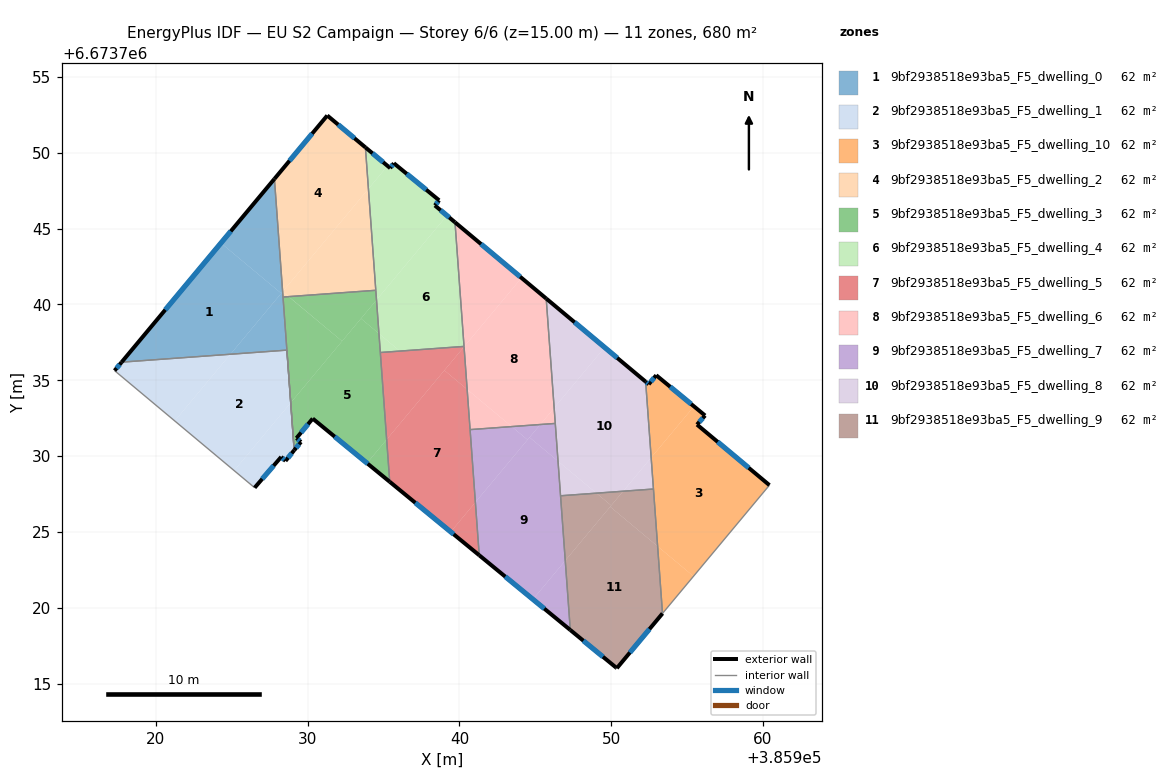
=== STOREY PLAN SPEC (per zone: floor XY polygon, exterior-wall plan segments, windows/doors) ===
zone 1: 9bf2938518e93ba5_F5_dwelling_0  (61.8 m²)
  floor: (385928.26, 6673740.73) (385924.91, 6673736.71) (385917.74, 6673736.19) (385924.28, 6673744.04)
  floor: (385927.81, 6673748.27) (385928.35, 6673740.84) (385928.26, 6673740.73) (385924.28, 6673744.04)
  floor: (385928.35, 6673740.84) (385928.88, 6673733.51) (385928.63, 6673736.99) (385924.91, 6673736.71)
  exterior wall: (385927.81, 6673748.27) – (385917.74, 6673736.19)  [15.7 m]
    window: (385924.93, 6673744.82) – (385920.61, 6673739.64)  [8.7 m²]
  interior walls: 4
zone 2: 9bf2938518e93ba5_F5_dwelling_1  (61.8 m²)
  floor: (385928.63, 6673736.99) (385928.88, 6673733.51) (385925.15, 6673729.04) (385921.24, 6673732.32) (385924.91, 6673736.71)
  floor: (385924.91, 6673736.71) (385921.24, 6673732.32) (385917.27, 6673735.63) (385917.74, 6673736.19)
  floor: (385928.88, 6673733.51) (385929.11, 6673730.38) (385928.54, 6673729.68) (385928.26, 6673729.95) (385926.50, 6673727.92) (385925.15, 6673729.04)
  exterior wall: (385928.26, 6673729.95) – (385928.54, 6673729.68)  [0.4 m]
    window: (385928.34, 6673729.87) – (385928.46, 6673729.76)  [0.2 m²]
  exterior wall: (385926.50, 6673727.92) – (385928.26, 6673729.95)  [2.7 m]
    window: (385927.00, 6673728.50) – (385927.75, 6673729.37)  [1.5 m²]
  exterior wall: (385917.74, 6673736.19) – (385917.27, 6673735.63)  [0.7 m]
    window: (385917.60, 6673736.03) – (385917.40, 6673735.79)  [0.4 m²]
  exterior wall: (385928.54, 6673729.68) – (385929.11, 6673730.38)  [0.9 m]
    window: (385928.70, 6673729.88) – (385928.95, 6673730.18)  [0.5 m²]
  interior walls: 3
zone 3: 9bf2938518e93ba5_F5_dwelling_10  (61.8 m²)
  floor: (385956.20, 6673732.67) (385955.66, 6673732.08) (385960.44, 6673728.08) (385955.43, 6673722.08) (385953.07, 6673724.05) (385952.64, 6673729.90) (385955.46, 6673733.28)
  floor: (385955.43, 6673722.08) (385953.39, 6673719.63) (385953.07, 6673724.05)
  floor: (385955.46, 6673733.28) (385952.64, 6673729.90) (385952.28, 6673734.91) (385952.48, 6673734.74) (385952.97, 6673735.33)
  exterior wall: (385952.97, 6673735.33) – (385952.48, 6673734.74)  [0.8 m]
    window: (385952.83, 6673735.16) – (385952.62, 6673734.91)  [0.4 m²]
  exterior wall: (385956.20, 6673732.67) – (385952.97, 6673735.33)  [4.2 m]
    window: (385955.28, 6673733.43) – (385953.89, 6673734.57)  [2.3 m²]
  exterior wall: (385955.66, 6673732.08) – (385956.20, 6673732.67)  [0.8 m]
    window: (385955.81, 6673732.25) – (385956.04, 6673732.50)  [0.4 m²]
  exterior wall: (385960.44, 6673728.08) – (385955.66, 6673732.08)  [6.2 m]
    window: (385959.07, 6673729.22) – (385957.03, 6673730.94)  [3.4 m²]
  exterior wall: (385952.48, 6673734.74) – (385952.28, 6673734.91)  [0.3 m]
    window: (385952.42, 6673734.78) – (385952.34, 6673734.86)  [0.1 m²]
  interior walls: 3
zone 4: 9bf2938518e93ba5_F5_dwelling_2  (61.8 m²)
  floor: (385933.81, 6673750.35) (385934.00, 6673747.62) (385928.35, 6673740.84) (385927.81, 6673748.27) (385931.29, 6673752.45)
  floor: (385934.00, 6673747.62) (385934.49, 6673740.93) (385928.75, 6673740.51) (385928.35, 6673740.84)
  floor: (385928.74, 6673740.51) (385928.38, 6673740.49) (385928.35, 6673740.84)
  exterior wall: (385933.80, 6673750.35) – (385931.29, 6673752.45)  [3.3 m]
    window: (385933.09, 6673750.95) – (385932.01, 6673751.85)  [1.8 m²]
  exterior wall: (385931.29, 6673752.45) – (385927.81, 6673748.27)  [5.4 m]
    window: (385930.30, 6673751.26) – (385928.80, 6673749.47)  [3.0 m²]
  interior walls: 3
zone 5: 9bf2938518e93ba5_F5_dwelling_3  (61.8 m²)
  floor: (385934.70, 6673738.08) (385935.21, 6673731.09) (385933.91, 6673729.54) (385930.33, 6673732.47) (385929.26, 6673731.18) (385929.56, 6673730.93) (385929.11, 6673730.38) (385928.88, 6673733.51) (385933.51, 6673739.07)
  floor: (385935.21, 6673731.09) (385935.41, 6673728.31) (385933.91, 6673729.54)
  floor: (385934.54, 6673740.29) (385934.70, 6673738.08) (385933.51, 6673739.07)
  floor: (385932.27, 6673737.57) (385928.88, 6673733.51) (385928.38, 6673740.49) (385928.74, 6673740.51)
  floor: (385934.49, 6673740.93) (385934.54, 6673740.29) (385932.27, 6673737.57) (385928.75, 6673740.51)
  exterior wall: (385929.26, 6673731.18) – (385930.33, 6673732.47)  [1.7 m]
    window: (385929.57, 6673731.55) – (385930.03, 6673732.11)  [0.9 m²]
  exterior wall: (385929.56, 6673730.93) – (385929.26, 6673731.18)  [0.4 m]
    window: (385929.47, 6673731.01) – (385929.35, 6673731.11)  [0.2 m²]
  exterior wall: (385929.11, 6673730.38) – (385929.56, 6673730.93)  [0.7 m]
    window: (385929.24, 6673730.54) – (385929.43, 6673730.78)  [0.4 m²]
  exterior wall: (385930.33, 6673732.47) – (385935.41, 6673728.31)  [6.6 m]
    window: (385931.78, 6673731.28) – (385933.96, 6673729.50)  [3.6 m²]
  interior walls: 4
zone 6: 9bf2938518e93ba5_F5_dwelling_4  (61.8 m²)
  floor: (385939.71, 6673745.41) (385940.31, 6673737.23) (385936.08, 6673736.92) (385934.70, 6673738.08) (385934.54, 6673740.29) (385939.18, 6673745.86)
  floor: (385938.67, 6673746.86) (385938.38, 6673746.52) (385939.18, 6673745.86) (385934.54, 6673740.29) (385934.00, 6673747.62) (385935.27, 6673749.13) (385935.44, 6673748.98) (385935.68, 6673749.30)
  floor: (385935.27, 6673749.13) (385934.00, 6673747.62) (385933.81, 6673750.35)
  floor: (385936.08, 6673736.92) (385934.79, 6673736.83) (385934.70, 6673738.08)
  exterior wall: (385935.44, 6673748.98) – (385933.80, 6673750.35)  [2.1 m]
    window: (385934.97, 6673749.37) – (385934.27, 6673749.96)  [1.2 m²]
  exterior wall: (385935.68, 6673749.30) – (385935.44, 6673748.98)  [0.4 m]
    window: (385935.61, 6673749.21) – (385935.51, 6673749.07)  [0.2 m²]
  exterior wall: (385938.67, 6673746.86) – (385935.68, 6673749.30)  [3.9 m]
    window: (385937.81, 6673747.56) – (385936.53, 6673748.61)  [2.1 m²]
  exterior wall: (385938.38, 6673746.52) – (385938.67, 6673746.86)  [0.4 m]
    window: (385938.46, 6673746.62) – (385938.59, 6673746.76)  [0.2 m²]
  exterior wall: (385939.71, 6673745.41) – (385938.38, 6673746.52)  [1.7 m]
    window: (385939.33, 6673745.73) – (385938.76, 6673746.20)  [1.0 m²]
  interior walls: 4
zone 7: 9bf2938518e93ba5_F5_dwelling_5  (61.8 m²)
  floor: (385940.51, 6673734.40) (385941.05, 6673726.95) (385939.43, 6673725.01) (385935.41, 6673728.31) (385935.21, 6673731.09) (385939.01, 6673735.65)
  floor: (385941.05, 6673726.95) (385941.31, 6673723.46) (385939.43, 6673725.01)
  floor: (385940.31, 6673737.21) (385940.51, 6673734.40) (385939.01, 6673735.65)
  floor: (385940.31, 6673737.23) (385940.31, 6673737.21) (385935.21, 6673731.09) (385934.79, 6673736.83)
  exterior wall: (385935.41, 6673728.31) – (385941.31, 6673723.46)  [7.6 m]
    window: (385937.09, 6673726.92) – (385939.62, 6673724.85)  [4.2 m²]
  interior walls: 4
zone 8: 9bf2938518e93ba5_F5_dwelling_6  (61.8 m²)
  floor: (385945.72, 6673740.39) (385946.25, 6673733.18) (385945.33, 6673732.08) (385943.45, 6673731.95) (385940.51, 6673734.40) (385940.31, 6673737.21) (385944.10, 6673741.75)
  floor: (385946.25, 6673733.18) (385946.32, 6673732.15) (385945.33, 6673732.08)
  floor: (385944.10, 6673741.75) (385940.31, 6673737.21) (385939.71, 6673745.41)
  floor: (385943.45, 6673731.95) (385940.71, 6673731.75) (385940.51, 6673734.40)
  exterior wall: (385945.72, 6673740.39) – (385939.71, 6673745.41)  [7.8 m]
    window: (385944.00, 6673741.82) – (385941.43, 6673743.98)  [4.3 m²]
  interior walls: 4
zone 9: 9bf2938518e93ba5_F5_dwelling_7  (61.8 m²)
  floor: (385946.50, 6673729.67) (385946.98, 6673723.11) (385944.85, 6673720.56) (385941.31, 6673723.46) (385941.05, 6673726.95) (385944.62, 6673731.23)
  floor: (385946.98, 6673723.11) (385947.31, 6673718.54) (385944.85, 6673720.56)
  floor: (385945.33, 6673732.08) (385944.49, 6673731.08) (385943.45, 6673731.95)
  floor: (385946.32, 6673732.15) (385946.50, 6673729.67) (385944.63, 6673731.23) (385945.33, 6673732.08)
  floor: (385944.49, 6673731.08) (385941.05, 6673726.95) (385940.71, 6673731.75) (385943.45, 6673731.95)
  exterior wall: (385941.31, 6673723.46) – (385947.31, 6673718.54)  [7.8 m]
    window: (385943.02, 6673722.06) – (385945.60, 6673719.94)  [4.3 m²]
  interior walls: 4
zone 10: 9bf2938518e93ba5_F5_dwelling_8  (61.8 m²)
  floor: (385952.28, 6673734.91) (385952.64, 6673729.90) (385950.79, 6673727.68) (385949.03, 6673727.56) (385946.50, 6673729.67) (385946.25, 6673733.18) (385949.57, 6673737.17)
  floor: (385949.57, 6673737.17) (385946.25, 6673733.18) (385945.72, 6673740.39)
  floor: (385952.64, 6673729.90) (385952.79, 6673727.83) (385950.79, 6673727.68)
  floor: (385949.03, 6673727.56) (385946.67, 6673727.38) (385946.50, 6673729.67)
  exterior wall: (385952.28, 6673734.91) – (385945.72, 6673740.39)  [8.5 m]
    window: (385950.40, 6673736.47) – (385947.60, 6673738.82)  [4.7 m²]
  interior walls: 4
zone 11: 9bf2938518e93ba5_F5_dwelling_9  (61.8 m²)
  floor: (385953.07, 6673724.06) (385953.39, 6673719.63) (385950.38, 6673716.02) (385950.32, 6673716.07) (385947.31, 6673718.54) (385946.98, 6673723.11) (385949.94, 6673726.66)
  floor: (385950.01, 6673726.74) (385946.98, 6673723.11) (385946.67, 6673727.38) (385949.03, 6673727.56)
  floor: (385952.79, 6673727.83) (385953.07, 6673724.06) (385949.94, 6673726.66) (385950.79, 6673727.68)
  floor: (385950.79, 6673727.68) (385950.01, 6673726.74) (385949.03, 6673727.56)
  exterior wall: (385947.31, 6673718.54) – (385950.32, 6673716.07)  [3.9 m]
    window: (385948.17, 6673717.83) – (385949.46, 6673716.77)  [2.1 m²]
  exterior wall: (385950.38, 6673716.02) – (385953.39, 6673719.63)  [4.7 m]
    window: (385951.24, 6673717.05) – (385952.53, 6673718.60)  [2.6 m²]
  exterior wall: (385950.32, 6673716.07) – (385950.38, 6673716.02)  [0.1 m]
  interior walls: 3

=== DERIVED (storey summary) ===
Building: EU S2 Campaign
Storey: 6 of 6  (floor level z = 15.00 m)
Storey gross floor area: 679.9 m²
Zones on this storey: 11
  - 9bf2938518e93ba5_F5_dwelling_0: floor 61.8 m²; exterior wall 15.7 m (47.2 m²); 1 window(s) 8.7 m²; WWR 18.4%
  - 9bf2938518e93ba5_F5_dwelling_1: floor 61.8 m²; exterior wall 4.7 m (14.1 m²); 4 window(s) 2.6 m²; WWR 18.4%
  - 9bf2938518e93ba5_F5_dwelling_10: floor 61.8 m²; exterior wall 12.2 m (36.7 m²); 5 window(s) 6.7 m²; WWR 18.4%
  - 9bf2938518e93ba5_F5_dwelling_2: floor 61.8 m²; exterior wall 8.7 m (26.1 m²); 2 window(s) 4.8 m²; WWR 18.4%
  - 9bf2938518e93ba5_F5_dwelling_3: floor 61.8 m²; exterior wall 9.3 m (28.0 m²); 4 window(s) 5.1 m²; WWR 18.4%
  - 9bf2938518e93ba5_F5_dwelling_4: floor 61.8 m²; exterior wall 8.6 m (25.7 m²); 5 window(s) 4.7 m²; WWR 18.4%
  - 9bf2938518e93ba5_F5_dwelling_5: floor 61.8 m²; exterior wall 7.6 m (22.9 m²); 1 window(s) 4.2 m²; WWR 18.4%
  - 9bf2938518e93ba5_F5_dwelling_6: floor 61.8 m²; exterior wall 7.8 m (23.5 m²); 1 window(s) 4.3 m²; WWR 18.4%
  - 9bf2938518e93ba5_F5_dwelling_7: floor 61.8 m²; exterior wall 7.8 m (23.3 m²); 1 window(s) 4.3 m²; WWR 18.4%
  - 9bf2938518e93ba5_F5_dwelling_8: floor 61.8 m²; exterior wall 8.5 m (25.6 m²); 1 window(s) 4.7 m²; WWR 18.4%
  - 9bf2938518e93ba5_F5_dwelling_9: floor 61.8 m²; exterior wall 8.7 m (26.0 m²); 2 window(s) 4.7 m²; WWR 18.2%
Zone adjacency (shared interzone walls):
  - 9bf2938518e93ba5_F5_dwelling_0 ↔ 9bf2938518e93ba5_F5_dwelling_1
  - 9bf2938518e93ba5_F5_dwelling_0 ↔ 9bf2938518e93ba5_F5_dwelling_2
  - 9bf2938518e93ba5_F5_dwelling_0 ↔ 9bf2938518e93ba5_F5_dwelling_3
  - 9bf2938518e93ba5_F5_dwelling_10 ↔ 9bf2938518e93ba5_F5_dwelling_8
  - 9bf2938518e93ba5_F5_dwelling_10 ↔ 9bf2938518e93ba5_F5_dwelling_9
  - 9bf2938518e93ba5_F5_dwelling_2 ↔ 9bf2938518e93ba5_F5_dwelling_3
  - 9bf2938518e93ba5_F5_dwelling_2 ↔ 9bf2938518e93ba5_F5_dwelling_4
  - 9bf2938518e93ba5_F5_dwelling_3 ↔ 9bf2938518e93ba5_F5_dwelling_4
  - 9bf2938518e93ba5_F5_dwelling_3 ↔ 9bf2938518e93ba5_F5_dwelling_5
  - 9bf2938518e93ba5_F5_dwelling_4 ↔ 9bf2938518e93ba5_F5_dwelling_5
  - 9bf2938518e93ba5_F5_dwelling_4 ↔ 9bf2938518e93ba5_F5_dwelling_6
  - 9bf2938518e93ba5_F5_dwelling_5 ↔ 9bf2938518e93ba5_F5_dwelling_6
  - 9bf2938518e93ba5_F5_dwelling_5 ↔ 9bf2938518e93ba5_F5_dwelling_7
  - 9bf2938518e93ba5_F5_dwelling_6 ↔ 9bf2938518e93ba5_F5_dwelling_7
  - 9bf2938518e93ba5_F5_dwelling_6 ↔ 9bf2938518e93ba5_F5_dwelling_8
  - 9bf2938518e93ba5_F5_dwelling_7 ↔ 9bf2938518e93ba5_F5_dwelling_8
  - 9bf2938518e93ba5_F5_dwelling_7 ↔ 9bf2938518e93ba5_F5_dwelling_9
  - 9bf2938518e93ba5_F5_dwelling_8 ↔ 9bf2938518e93ba5_F5_dwelling_9